Photos from the image-classification dataset "processed_dataset" in the GitHub repository diogoazevedo04/ERCP_Image_Classifier. Its 4 classes are: biliary leaks, lithiasis, normal, stricture.

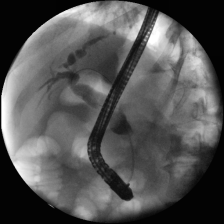
Label: stricture

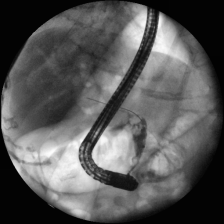
Label: lithiasis

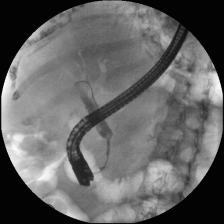
Label: stricture

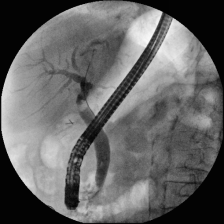
Label: lithiasis

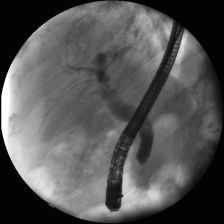
Label: stricture

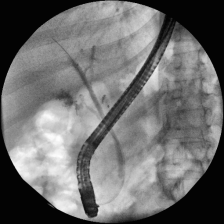
Label: normal
